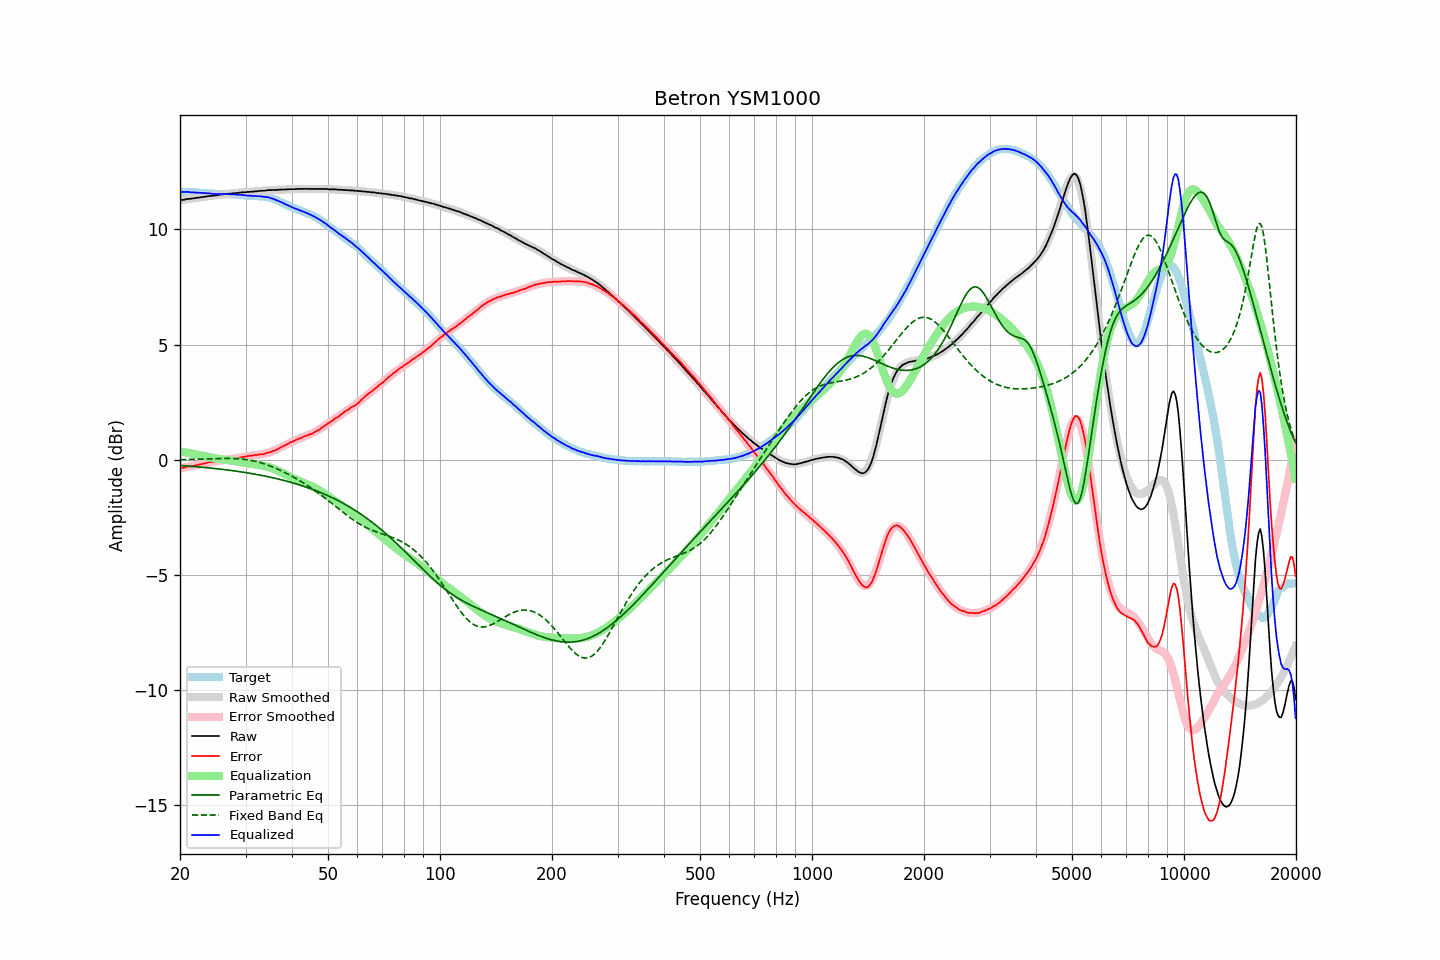

Source data for this figure (header and first rows):
frequency, raw, error, smoothed, error_smoothed, equalization, parametric_eq, fixed_band_eq, equalized_raw, equalized_smoothed, target
20.00, 11.27, -0.36, 11.27, -0.37, 0.37, -0.25, 0.01, 11.64, 11.64, 11.63
20.20, 11.28, -0.35, 11.28, -0.35, 0.35, -0.25, 0.01, 11.63, 11.63, 11.63
20.40, 11.29, -0.34, 11.29, -0.34, 0.34, -0.26, 0.01, 11.63, 11.63, 11.63
20.61, 11.30, -0.33, 11.30, -0.33, 0.33, -0.26, 0.01, 11.63, 11.63, 11.63
20.81, 11.32, -0.30, 11.31, -0.32, 0.32, -0.27, 0.01, 11.63, 11.63, 11.62
21.02, 11.33, -0.29, 11.32, -0.30, 0.30, -0.27, 0.01, 11.63, 11.62, 11.62
21.23, 11.33, -0.29, 11.33, -0.29, 0.29, -0.28, 0.01, 11.62, 11.62, 11.62
21.44, 11.34, -0.29, 11.34, -0.28, 0.28, -0.28, 0.02, 11.61, 11.62, 11.63
21.66, 11.35, -0.27, 11.35, -0.26, 0.26, -0.29, 0.02, 11.61, 11.61, 11.62
21.87, 11.36, -0.26, 11.36, -0.25, 0.25, -0.29, 0.02, 11.61, 11.61, 11.62
22.09, 11.37, -0.24, 11.37, -0.23, 0.23, -0.30, 0.02, 11.60, 11.61, 11.60
22.31, 11.38, -0.22, 11.38, -0.22, 0.22, -0.31, 0.03, 11.60, 11.60, 11.60
22.54, 11.39, -0.20, 11.39, -0.21, 0.21, -0.31, 0.03, 11.59, 11.60, 11.59
22.76, 11.40, -0.19, 11.40, -0.19, 0.19, -0.32, 0.03, 11.59, 11.59, 11.59
22.99, 11.41, -0.18, 11.41, -0.18, 0.18, -0.32, 0.03, 11.59, 11.59, 11.59
23.22, 11.42, -0.16, 11.42, -0.16, 0.16, -0.33, 0.03, 11.58, 11.58, 11.58
23.45, 11.43, -0.15, 11.43, -0.15, 0.15, -0.34, 0.04, 11.58, 11.57, 11.58
23.69, 11.44, -0.13, 11.44, -0.13, 0.13, -0.34, 0.04, 11.57, 11.57, 11.57
23.92, 11.45, -0.11, 11.45, -0.12, 0.12, -0.35, 0.04, 11.57, 11.56, 11.55
24.16, 11.46, -0.09, 11.45, -0.10, 0.10, -0.36, 0.04, 11.56, 11.56, 11.55
24.40, 11.46, -0.09, 11.46, -0.09, 0.09, -0.37, 0.05, 11.55, 11.55, 11.55
24.65, 11.47, -0.08, 11.47, -0.08, 0.08, -0.37, 0.05, 11.54, 11.55, 11.55
24.89, 11.48, -0.07, 11.48, -0.06, 0.06, -0.38, 0.05, 11.54, 11.55, 11.55
25.14, 11.49, -0.06, 11.49, -0.05, 0.05, -0.39, 0.05, 11.54, 11.54, 11.55
25.39, 11.50, -0.04, 11.50, -0.04, 0.04, -0.40, 0.05, 11.54, 11.54, 11.54
25.65, 11.51, -0.02, 11.51, -0.03, 0.03, -0.40, 0.06, 11.54, 11.54, 11.53
25.91, 11.52, -0.01, 11.52, -0.02, 0.02, -0.41, 0.06, 11.54, 11.54, 11.53
26.16, 11.53, -0.01, 11.52, -0.01, 0.01, -0.42, 0.06, 11.54, 11.54, 11.54
26.43, 11.54, 0.00, 11.53, -0.00, 0.00, -0.43, 0.06, 11.54, 11.54, 11.54
26.69, 11.54, 0.00, 11.54, 0.01, -0.01, -0.44, 0.06, 11.53, 11.53, 11.54
26.96, 11.55, 0.02, 11.55, 0.02, -0.02, -0.45, 0.06, 11.53, 11.53, 11.53
27.23, 11.56, 0.03, 11.56, 0.03, -0.03, -0.46, 0.06, 11.53, 11.53, 11.53
27.50, 11.56, 0.03, 11.56, 0.04, -0.04, -0.46, 0.06, 11.52, 11.53, 11.53
27.77, 11.57, 0.03, 11.57, 0.05, -0.05, -0.47, 0.06, 11.52, 11.52, 11.54
28.05, 11.58, 0.06, 11.58, 0.06, -0.06, -0.48, 0.05, 11.52, 11.52, 11.52
28.33, 11.58, 0.06, 11.58, 0.07, -0.07, -0.49, 0.05, 11.51, 11.52, 11.52
28.62, 11.59, 0.08, 11.59, 0.08, -0.08, -0.50, 0.05, 11.51, 11.51, 11.51
28.90, 11.60, 0.08, 11.60, 0.09, -0.09, -0.51, 0.04, 11.51, 11.51, 11.51
29.19, 11.61, 0.11, 11.60, 0.10, -0.10, -0.52, 0.03, 11.51, 11.50, 11.50
29.48, 11.61, 0.12, 11.61, 0.12, -0.12, -0.53, 0.03, 11.49, 11.49, 11.49
29.78, 11.62, 0.13, 11.61, 0.13, -0.13, -0.55, 0.02, 11.49, 11.49, 11.48
30.08, 11.62, 0.14, 11.62, 0.14, -0.14, -0.56, 0.01, 11.48, 11.48, 11.48
30.38, 11.63, 0.16, 11.63, 0.15, -0.15, -0.57, 0.00, 11.48, 11.47, 11.47
30.68, 11.63, 0.16, 11.63, 0.16, -0.16, -0.58, -0.01, 11.47, 11.47, 11.46
30.99, 11.64, 0.18, 11.64, 0.17, -0.17, -0.59, -0.02, 11.47, 11.46, 11.46
31.30, 11.64, 0.18, 11.64, 0.18, -0.18, -0.60, -0.04, 11.46, 11.46, 11.46
31.61, 11.65, 0.20, 11.65, 0.19, -0.19, -0.62, -0.05, 11.46, 11.46, 11.45
31.93, 11.66, 0.21, 11.66, 0.20, -0.20, -0.63, -0.07, 11.46, 11.45, 11.45
32.24, 11.66, 0.21, 11.66, 0.21, -0.21, -0.64, -0.09, 11.45, 11.45, 11.45
32.57, 11.67, 0.23, 11.67, 0.22, -0.22, -0.65, -0.10, 11.45, 11.44, 11.44
32.89, 11.68, 0.24, 11.67, 0.23, -0.23, -0.67, -0.12, 11.44, 11.44, 11.44
33.22, 11.68, 0.24, 11.68, 0.25, -0.25, -0.68, -0.14, 11.43, 11.43, 11.44
33.55, 11.68, 0.25, 11.69, 0.26, -0.26, -0.69, -0.17, 11.42, 11.42, 11.43
33.89, 11.69, 0.27, 11.69, 0.28, -0.28, -0.71, -0.19, 11.41, 11.42, 11.42
34.23, 11.70, 0.30, 11.70, 0.29, -0.29, -0.72, -0.21, 11.41, 11.40, 11.40
34.57, 11.71, 0.31, 11.70, 0.31, -0.31, -0.74, -0.24, 11.40, 11.39, 11.40
34.92, 11.71, 0.34, 11.71, 0.34, -0.34, -0.75, -0.27, 11.37, 11.37, 11.37
35.27, 11.71, 0.35, 11.71, 0.36, -0.36, -0.77, -0.29, 11.35, 11.35, 11.36
35.62, 11.72, 0.39, 11.71, 0.39, -0.39, -0.78, -0.32, 11.33, 11.33, 11.33
35.97, 11.71, 0.40, 11.72, 0.41, -0.41, -0.80, -0.35, 11.29, 11.30, 11.31
... 635 more rows
